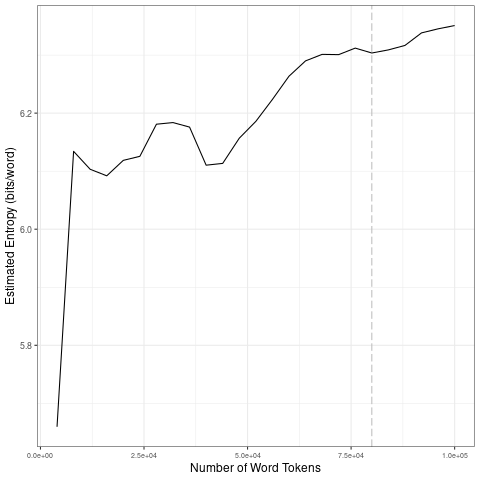

The table this chart was drawn from, first rows:
file, entropy.Corpus.Size, entropy.Entropy, sd.Corpus.Size, sd.SD
data/2021_by_fr/2021-06-14_tokens_1-gram…, 4000, 5.66, 20000, 0.203
data/2021_by_fr/2021-06-14_tokens_1-gram…, 8000, 6.134, 40000, 0.03463
data/2021_by_fr/2021-06-14_tokens_1-gram…, 12000, 6.103, 60000, 0.05814
data/2021_by_fr/2021-06-14_tokens_1-gram…, 16000, 6.092, 80000, 0.00787
data/2021_by_fr/2021-06-14_tokens_1-gram…, 20000, 6.119, 1e+05, 0.0183
data/2021_by_fr/2021-06-14_tokens_1-gram…, 24000, 6.126, 20000, 0.203
data/2021_by_fr/2021-06-14_tokens_1-gram…, 28000, 6.181, 40000, 0.03463
data/2021_by_fr/2021-06-14_tokens_1-gram…, 32000, 6.184, 60000, 0.05814
data/2021_by_fr/2021-06-14_tokens_1-gram…, 36000, 6.176, 80000, 0.00787
data/2021_by_fr/2021-06-14_tokens_1-gram…, 40000, 6.11, 1e+05, 0.0183
data/2021_by_fr/2021-06-14_tokens_1-gram…, 44000, 6.113, 20000, 0.203
data/2021_by_fr/2021-06-14_tokens_1-gram…, 48000, 6.157, 40000, 0.03463
data/2021_by_fr/2021-06-14_tokens_1-gram…, 52000, 6.186, 60000, 0.05814
data/2021_by_fr/2021-06-14_tokens_1-gram…, 56000, 6.224, 80000, 0.00787
data/2021_by_fr/2021-06-14_tokens_1-gram…, 60000, 6.264, 1e+05, 0.0183
data/2021_by_fr/2021-06-14_tokens_1-gram…, 64000, 6.29, 20000, 0.203
data/2021_by_fr/2021-06-14_tokens_1-gram…, 68000, 6.301, 40000, 0.03463
data/2021_by_fr/2021-06-14_tokens_1-gram…, 72000, 6.301, 60000, 0.05814
data/2021_by_fr/2021-06-14_tokens_1-gram…, 76000, 6.312, 80000, 0.00787
data/2021_by_fr/2021-06-14_tokens_1-gram…, 80000, 6.304, 1e+05, 0.0183
data/2021_by_fr/2021-06-14_tokens_1-gram…, 84000, 6.309, 20000, 0.203
data/2021_by_fr/2021-06-14_tokens_1-gram…, 88000, 6.317, 40000, 0.03463
data/2021_by_fr/2021-06-14_tokens_1-gram…, 92000, 6.338, 60000, 0.05814
data/2021_by_fr/2021-06-14_tokens_1-gram…, 96000, 6.345, 80000, 0.00787
data/2021_by_fr/2021-06-14_tokens_1-gram…, 1e+05, 6.351, 1e+05, 0.0183
